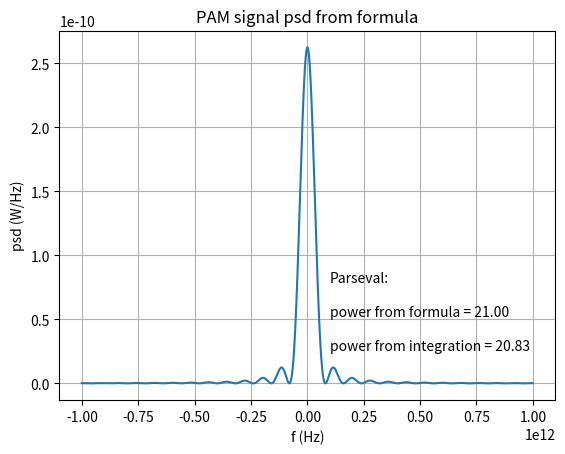

Recreate this plot in Python.
# Generate psd of a pam signal with Proakis formula and check if the power is correct by integrating the psd.
import numpy as np
import matplotlib.pyplot as plt

symbol_rate = 80e9
Tsymbol = 1.0/symbol_rate
fmax=1000e9
nf=10000
df = fmax/nf
A = 1
M = 8
f= np.arange(-fmax, fmax + df, df)
P_f = Tsymbol * np.sinc(f * Tsymbol)
Sp = A**2 * ((M**2 -1) / 3) * (1.0/Tsymbol) * (abs(P_f))**2  # Proakis formula
from scipy import integrate
Pmeasured = integrate.simpson(Sp, x=f)
Pformula = A**2 * (M**2 -1) / 3  # Proakis formula
print(f"Power from psd = {Pmeasured:0.1f}, Power from formula = {Pformula}")
plt.figure()
plt.plot(f, Sp)
plt.grid(True)
plt.ylabel("psd (W/Hz)")
plt.xlabel("f (Hz)")
plt.title("PAM signal psd from formula")
plt.text(0.1*max(f), 0.3*max(Sp), "Parseval:")
plt.text(0.1*max(f), 0.2*max(Sp), f"power from formula = {Pformula:0.2f}")
plt.text(0.1*max(f), 0.1*max(Sp), f"power from integration = {Pmeasured:0.2f}")
plt.show()
